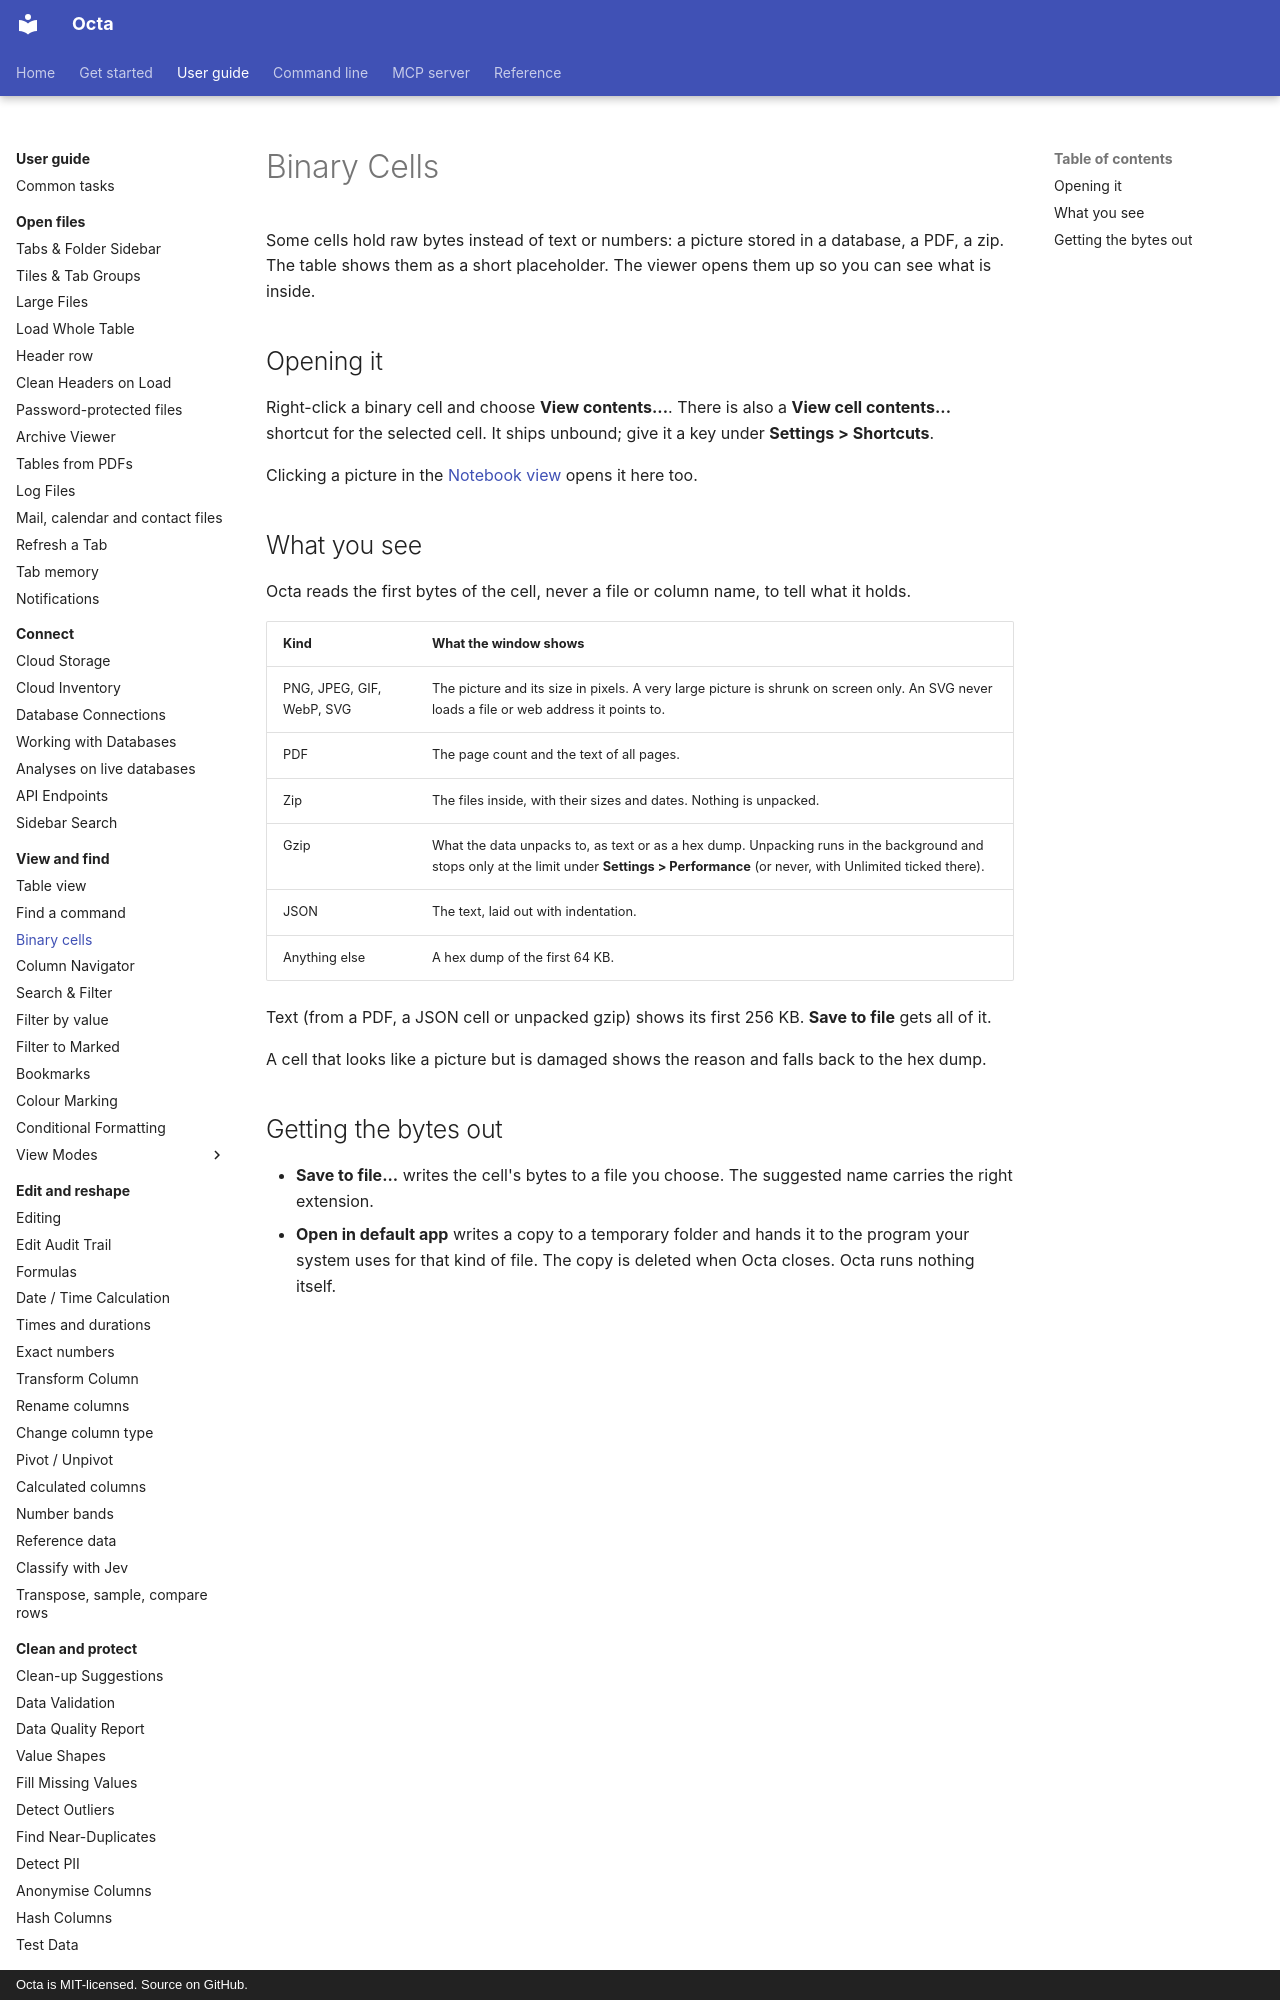

repository: thorstenfoltz/octa · page: usage/binary-cells/index.html · generator: mkdocs · copyright: Octa is MIT-licensed. Source on GitHub.

# Binary Cells

Some cells hold raw bytes instead of text or numbers: a picture stored in a
database, a PDF, a zip. The table shows them as a short placeholder. The
viewer opens them up so you can see what is inside.

## Opening it

Right-click a binary cell and choose **View contents...**. There is also a
**View cell contents...** shortcut for the selected cell. It ships unbound;
give it a key under **Settings > Shortcuts**.

Clicking a picture in the [Notebook view](view-modes/notebook.md) opens it
here too.
